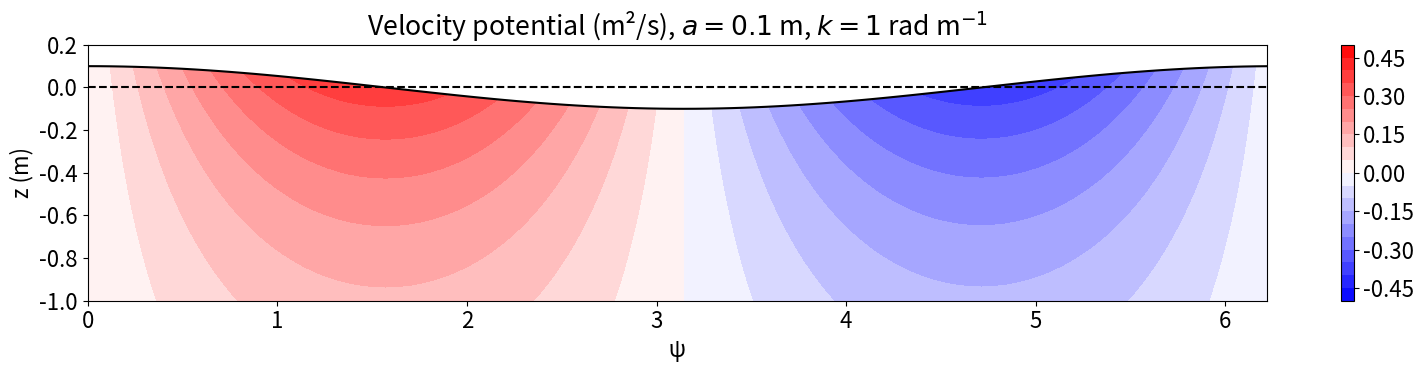
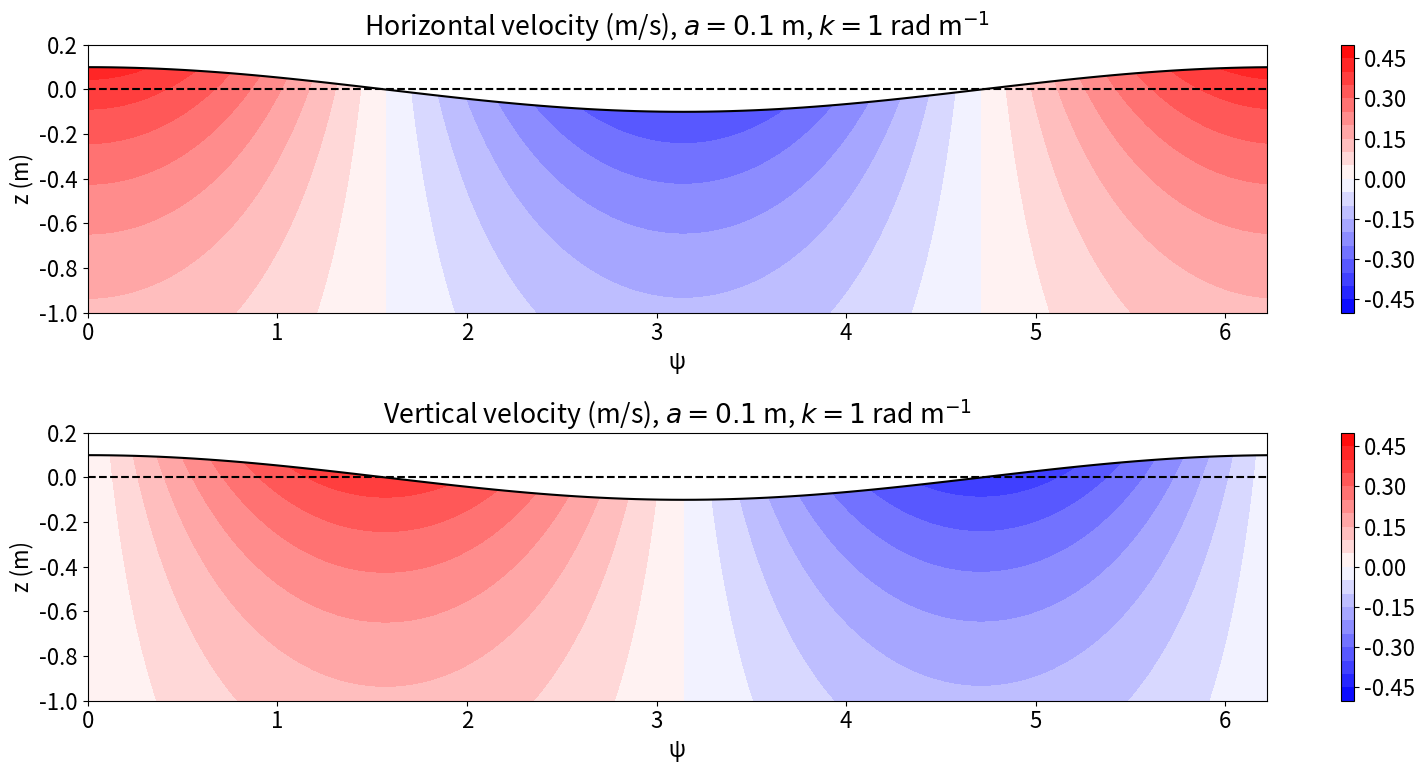

Write Python code to recreate these figures, in order.
import matplotlib.pyplot as plt
from matplotlib import cm
import numpy as np

plt.rcParams["font.size"] = 16


# Elevation
def η(a, ψ):
    return a * np.cos(ψ)


# Velocity potential
def ϕ(a, ω, k, z, ψ, g):
    return a * g / ω * np.cosh(k * (z + h)) / (k * np.cosh(k * h)) * np.sin(ψ)


# Horizontal velocity
def u(a, ω, k, z, ψ):
    return a * ω * np.cosh(k * (z + h)) / np.cosh(k * h) * np.cos(ψ)


# Vertical velocity
def w(a, ω, k, z, ψ):
    return a * ω * np.cosh(k * (z + h)) / np.cosh(k * h) * np.sin(ψ)


# Angular frequency
def ω(g, k, h):
    return np.sqrt(g * k * np.tanh(k * h))


ψ = np.linspace(0, 2 * np.pi, 100, endpoint=False)
z = np.arange(-1, 0.21, 0.01)

g = 9.8
a = 0.1
k = 1
h = 100

ψ_, z_ = np.meshgrid(ψ, z)
η_ = η(a, ψ_)
ζ = z_ + η_

# Evaluate potential and velocities at z + η
ϕ_ = ϕ(a, ω(g, k, h), k, ζ, ψ_, g)
u_ = u(a, ω(g, k, h), k, ζ, ψ_)
w_ = w(a, ω(g, k, h), k, ζ, ψ_)


fig, ax = plt.subplots(figsize=(16, 4))
im = ax.contourf(ψ_, ζ - z.max(), ϕ_, np.arange(-0.5, 0.55, 0.05), cmap=cm.bwr)
plt.colorbar(im, ax=ax)
ax.plot(ψ, η(a, ψ), "k-")
ax.plot(ψ, 0 * ψ, "k--")
ax.set_ylim(-1, 0.2)
ax.set_yticks(np.arange(-1, 0.4, 0.2))
ax.set_xlabel("ψ")
ax.set_ylabel("z (m)")
ax.set_title("Velocity potential (m²/s), $a = 0.1$ m, $k = 1$ rad m$^{-1}$")
plt.tight_layout()
plt.savefig("fig_wave_potential.png", dpi=150)
plt.close()


fig, (ax1, ax2) = plt.subplots(2, 1, figsize=(16, 8))

im1 = ax1.contourf(ψ_, ζ - z.max(), u_, np.arange(-0.5, 0.55, 0.05), cmap=cm.bwr)
plt.colorbar(im1, ax=ax1)
ax1.plot(ψ, η(a, ψ), "k-")
ax1.plot(ψ, 0 * ψ, "k--")
ax1.set_title("Horizontal velocity (m/s), $a = 0.1$ m, $k = 1$ rad m$^{-1}$")

im2 = ax2.contourf(ψ_, ζ - z.max(), w_, np.arange(-0.5, 0.55, 0.05), cmap=cm.bwr)
plt.colorbar(im2, ax=ax2)
ax2.plot(ψ, η(a, ψ), "k-")
ax2.plot(ψ, 0 * ψ, "k--")
ax2.set_title("Vertical velocity (m/s), $a = 0.1$ m, $k = 1$ rad m$^{-1}$")

for ax in [ax1, ax2]:
    ax.set_ylim(-1, 0.2)
    ax.set_yticks(np.arange(-1, 0.4, 0.2))
    ax.set_xlabel("ψ")
    ax.set_ylabel("z (m)")

plt.tight_layout()
plt.savefig("fig_wave_velocities.png", dpi=150)
plt.close()
